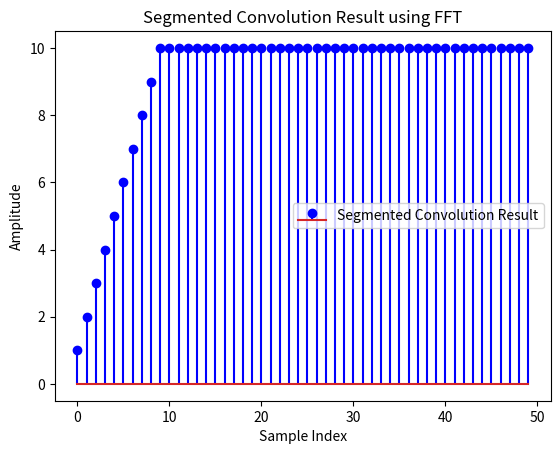

Write Python code to recreate this figure.
import numpy as np
import matplotlib.pyplot as plt

# Parameters
N = 500  # Length of the input signal
L = 25   # Length of each segment
p = 10   # Length of the filter

# Input signal: an array of ones with length N
x = np.ones(N)
# Filter: an array of ones with length p
h = np.ones(p)

# Create an extended version of x for convolution
x1 = np.zeros(N + p - 1)  # Zero-padding to accommodate the filter
x1[p-1:] = x  # Shift x by p-1 to the right

# Number of segments
Ns = N // L
# Initialize output array for cumulative results
yf = np.zeros((L - p + 1) * Ns)

# Loop through each segment
for j in range(Ns):
    # Extract the j-th segment of length L from x1
    Xs = x1[j * (L - p + 1): j * (L - p + 1) + L]
    
    # Compute the FFT of the segment and the filter
    xf = np.fft.fft(Xs, L)  # FFT of the segment
    hf = np.fft.fft(h, L)   # FFT of the filter
    
    # Perform element-wise multiplication in the frequency domain
    Yf = xf * hf
    
    # Compute the inverse FFT to get the convolved result
    ys = np.fft.ifft(Yf, L)
    
    # Store the relevant part of the convolved signal in the output array
    Yc = ys[p-1:]  # Take the last L-p+1 samples
    yf[j * (L - p + 1): j * (L - p + 1) + len(Yc)] = Yc.real  # Store the real part

# Plot the results
plt.stem(yf[:50], linefmt='b-', markerfmt='bo', label='Segmented Convolution Result')
plt.xlabel('Sample Index')
plt.ylabel('Amplitude')
plt.title('Segmented Convolution Result using FFT')
plt.legend()
plt.show()
